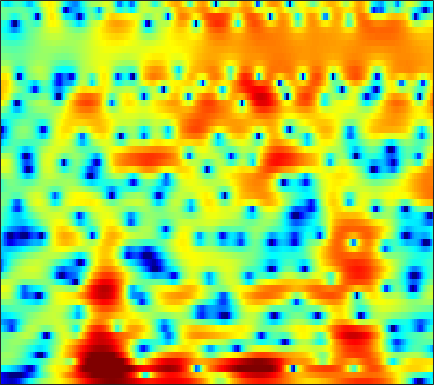

The file beside this chart, header and first rows:
-12.567, -13.108, -13.825, -14.472, -14.834, -14.938, -14.444, -13.642, -12.184, -10.465, -8.7298, -7.5064, -5.9867, -4.6151, -3.6921, -2.5735, -1.5833, -0.9124, -0.10606, 0.60556, 1.234, 1.659, 2.1725, 2.6369
-13.05, -13.6, -14.54, -15.69, -16.66, -17.96, -18.89, -19, -18.33, -17.02, -15.47, -14.28, -12.66, -11.02, -9.752, -8.072, -6.433, -5.251, -3.76, -2.375, -1.099, -0.2087, 0.8944, 1.911
-3.926, -4.009, -4.253, -4.637, -5, -5.55, -6.178, -6.711, -7.544, -8.596, -9.997, -11.38, -13.69, -15.52, -14.71, -11.28, -7.849, -5.713, -3.394, -1.482, 0.1037, 1.112, 2.24, 3.138
0.4483, 0.4846, 0.465, 0.3357, 0.1728, -0.133, -0.5239, -0.8657, -1.363, -1.891, -2.424, -2.809, -3.286, -3.678, -3.886, -4.009, -3.901, -3.664, -3.144, -2.405, -1.458, -0.6617, 0.4228, 1.427
0.4462, 0.6587, 0.836, 0.8851, 0.8388, 0.6779, 0.3998, 0.1175, -0.3495, -0.9331, -1.655, -2.308, -3.381, -4.735, -6.033, -8.305, -11.69, -15.83, -32.16, -17.98, -10.94, -7.699, -4.479, -2.051
-0.5947, -0.2593, 0.0563, 0.2619, 0.3547, 0.4026, 0.3452, 0.2283, -0.03701, -0.4185, -0.9173, -1.357, -2.021, -2.741, -3.305, -4.043, -4.712, -5.098, -5.353, -5.204, -4.62, -3.906, -2.71, -1.45
-0.6309, -0.3408, -0.01671, 0.2468, 0.4121, 0.5883, 0.6982, 0.7298, 0.6966, 0.5811, 0.3804, 0.17, -0.1807, -0.6198, -1.009, -1.596, -2.243, -2.737, -3.341, -3.772, -3.888, -3.698, -3.08, -2.195
-0.9745, -0.8337, -0.6881, -0.5441, -0.4195, -0.1934, 0.128, 0.4378, 0.9107, 1.359, 1.71, 1.869, 1.885, 1.659, 1.312, 0.5901, -0.4773, -1.594, -3.712, -7.109, -13.77, -27.7, -11.82, -5.941
-5.187, -5.675, -6.897, -8.823, -10.54, -11.59, -9.352, -6.945, -4.164, -2.027, -0.472, 0.3923, 1.204, 1.683, 1.849, 1.848, 1.598, 1.27, 0.7048, 0.1082, -0.2975, -0.3555, -0.0447, 0.5207
-7.341, -7.618, -8.337, -9.217, -9.779, -9.948, -8.978, -7.576, -5.49, -3.667, -2.215, -1.346, -0.3969, 0.3457, 0.776, 1.189, 1.436, 1.554, 1.676, 1.785, 1.889, 1.953, 2.022, 2.105
-5.639, -5.345, -5.02, -4.745, -4.533, -4.229, -3.816, -3.4, -2.784, -2.176, -1.61, -1.2, -0.6925, -0.2397, 0.06429, 0.4131, 0.7237, 0.9415, 1.223, 1.485, 1.724, 1.88, 2.057, 2.207
-3.191, -2.752, -2.3, -2.027, -1.898, -1.757, -1.622, -1.552, -1.538, -1.558, -1.531, -1.492, -1.428, -1.378, -1.34, -1.218, -0.9854, -0.7447, -0.3684, 0.06052, 0.5509, 0.9461, 1.479, 1.946
-0.3717, -0.06556, 0.1562, 0.1704, 0.06886, -0.2118, -0.6696, -1.125, -1.808, -2.458, -3.066, -3.479, -3.975, -4.415, -4.72, -5.129, -5.424, -5.425, -4.9, -3.76, -2.318, -1.214, 0.1273, 1.234
2.272, 2.403, 2.317, 2.012, 1.584, 0.656, -0.7397, -2.07, -4.197, -6.838, -9.386, -10.27, -9.791, -8.945, -8.826, -9.85, -13.18, -19.05, -23.01, -11.12, -5.839, -3.24, -0.836, 0.8099
3.39, 3.46, 3.372, 3.017, 2.536, 1.592, 0.2901, -1.02, -3.399, -6.379, -9.014, -9.595, -8.148, -6.425, -5.564, -4.965, -4.632, -4.388, -3.851, -2.862, -1.628, -0.7656, 0.2324, 1.008
1.669, 1.88, 2.092, 2.126, 2.064, 1.877, 1.516, 1.122, 0.5719, 0.1066, -0.3068, -0.4999, -0.5045, -0.37, -0.264, -0.09113, 0.1046, 0.1796, 0.2325, 0.2863, 0.2505, 0.1046, -0.2368, -0.7208
-2.519, -1.84, -0.9537, -0.1375, 0.3977, 0.9505, 1.321, 1.545, 1.79, 1.903, 1.985, 2.069, 2.132, 2.156, 2.175, 2.161, 2.043, 1.905, 1.645, 1.201, 0.5468, -0.08278, -1.234, -2.873
-9.295, -6.959, -4.642, -2.844, -1.756, -0.6455, 0.2371, 0.8039, 1.401, 1.813, 2.185, 2.411, 2.608, 2.733, 2.803, 2.801, 2.683, 2.54, 2.259, 1.774, 1.12, 0.513, -0.5499, -1.97
-9.024, -7.552, -5.693, -4.129, -3.188, -2.109, -1.172, -0.5957, 0.02264, 0.6054, 1.085, 1.357, 1.681, 1.959, 2.093, 2.22, 2.297, 2.291, 2.175, 2.006, 1.712, 1.4, 0.9134, 0.3282
-6.554, -6.068, -5.353, -4.638, -4.182, -3.541, -2.914, -2.51, -1.985, -1.425, -0.9709, -0.6661, -0.2362, 0.1443, 0.3806, 0.6775, 0.9725, 1.148, 1.353, 1.566, 1.731, 1.806, 1.888, 1.919
-6.146, -6.176, -6.349, -6.537, -6.517, -6.309, -6.038, -5.729, -5.189, -4.758, -4.331, -3.926, -3.418, -2.976, -2.603, -2.137, -1.746, -1.424, -0.8777, -0.2971, 0.4107, 1.019, 1.788, 2.49
-6.68, -7.906, -10.11, -12.55, -13.61, -13.44, -12.26, -11.33, -10.48, -10.36, -10.14, -9.707, -8.995, -8.063, -7.362, -6.761, -6.726, -6.829, -6.827, -6.025, -4.112, -2.288, -0.0109, 1.869
-5.769, -7.625, -10.75, -15.18, -17.73, -16.77, -14.66, -13.69, -14.32, -16.41, -22.54, -33.77, -19.21, -13.38, -11.17, -9.952, -9.972, -11.29, -15.45, -16.91, -9.299, -5.178, -1.412, 1.381
-3.19, -4.121, -5.405, -6.622, -7.344, -8.155, -8.652, -9.087, -9.694, -10.37, -10.95, -10.81, -10.09, -8.719, -7.731, -6.619, -5.76, -5.282, -4.536, -3.521, -2.103, -0.8635, 0.8042, 2.301
-1.894, -2.424, -3.213, -3.92, -4.503, -5.128, -5.619, -5.962, -6.1, -6.232, -5.956, -5.679, -5.147, -4.411, -3.876, -3.026, -2.268, -1.669, -0.8712, -0.1301, 0.7102, 1.27, 2.056, 2.74
-1.518, -1.968, -2.663, -3.49, -4.142, -4.937, -5.654, -5.92, -5.961, -5.612, -4.866, -4.261, -3.305, -2.379, -1.724, -0.8978, -0.1818, 0.3085, 0.8688, 1.342, 1.738, 1.988, 2.261, 2.49
-0.9086, -1.327, -2.177, -3.428, -4.614, -6.792, -9.4, -11.26, -11.51, -8.711, -5.968, -4.22, -2.281, -0.8452, 0.07228, 0.9801, 1.671, 2.027, 2.297, 2.422, 2.303, 2.166, 1.851, 1.526
0.03703, -0.1598, -0.7623, -1.769, -2.896, -4.863, -7.537, -9.36, -9.505, -6.614, -3.805, -1.987, -0.1654, 1.242, 2.037, 2.809, 3.283, 3.436, 3.392, 2.993, 2.259, 1.399, -0.1277, -2.158
-0.7366, -0.5403, -0.4585, -0.6247, -0.87, -1.228, -1.591, -1.673, -1.59, -1.04, -0.3872, 0.2731, 1.037, 1.777, 2.192, 2.628, 2.846, 2.856, 2.667, 2.099, 1.194, 0.129, -1.748, -4.646
-2.316, -1.711, -1.122, -0.7701, -0.6067, -0.5369, -0.4969, -0.5113, -0.4527, -0.3684, -0.178, -0.006195, 0.2844, 0.6045, 0.8382, 1.134, 1.341, 1.427, 1.406, 1.229, 0.8446, 0.4542, -0.1837, -0.8303
-2.43, -1.596, -0.8454, -0.3942, -0.2281, -0.2122, -0.3459, -0.5458, -0.8368, -1.228, -1.474, -1.666, -1.671, -1.514, -1.212, -0.7218, -0.1603, 0.2449, 0.6671, 1.008, 1.173, 1.244, 1.166, 1.097
-0.07005, 0.4598, 0.8746, 1.004, 0.8945, 0.5557, -0.09874, -0.7154, -1.857, -3.135, -4.709, -5.721, -6.679, -6.395, -5.46, -3.804, -2.111, -1.017, 0.2273, 1.116, 1.765, 2.04, 2.246, 2.196
2.777, 2.86, 2.799, 2.508, 2.094, 1.312, 0.1877, -0.9106, -2.823, -5.237, -8.574, -12.16, -21.99, -19.15, -11.92, -7.015, -3.62, -1.825, 0.1467, 1.446, 2.39, 2.74, 2.977, 2.716
3.518, 3.442, 3.207, 2.745, 2.252, 1.239, -0.1051, -1.413, -3.407, -5.872, -8.323, -9.928, -10.66, -9.784, -8.199, -5.619, -3.106, -1.427, 0.3944, 1.802, 2.731, 3.156, 3.288, 2.982
1.275, 1.459, 1.525, 1.339, 0.9893, 0.2525, -0.9768, -2.141, -4.361, -7.323, -12.33, -18.76, -24.26, -12.85, -8.874, -5.361, -2.809, -1.264, 0.3488, 1.653, 2.5, 2.989, 3.247, 3.239
-3.042, -2.227, -1.481, -1.058, -0.9734, -1.101, -1.531, -2.111, -3.107, -4.449, -5.651, -6.4, -6.553, -5.726, -4.832, -3.378, -2.069, -1.155, -0.1293, 0.7213, 1.485, 1.916, 2.441, 2.745
-6.291, -5.285, -4.104, -3.101, -2.474, -1.919, -1.55, -1.476, -1.486, -1.64, -1.893, -1.983, -2.115, -2.064, -2.027, -1.879, -1.741, -1.609, -1.373, -1.032, -0.4443, 0.06836, 0.8869, 1.673
-10.3, -9.059, -6.818, -4.797, -3.49, -2.174, -1.244, -0.6968, -0.256, 0.03528, 0.09303, 0.03656, -0.1588, -0.555, -0.9107, -1.698, -2.737, -3.773, -5.247, -6.157, -5.606, -4.131, -1.95, 0.1042
-18.59, -13.2, -8.537, -5.587, -4.021, -2.402, -1.275, -0.628, -0.04182, 0.3047, 0.4997, 0.4562, 0.2659, -0.2084, -0.7596, -1.842, -3.495, -5.28, -8.934, -14.69, -12.85, -8.142, -3.8, -0.8998
-6.235, -5.931, -5.101, -4.159, -3.52, -2.695, -2.058, -1.651, -1.21, -0.9102, -0.6472, -0.5803, -0.5781, -0.7206, -0.9981, -1.457, -2.101, -2.655, -3.253, -3.543, -3.197, -2.474, -1.299, -0.007619
-2.406, -2.574, -2.751, -2.874, -3.007, -3.153, -3.219, -3.217, -2.969, -2.624, -2.214, -1.853, -1.505, -1.177, -1.038, -0.9244, -0.8708, -0.8903, -0.8553, -0.7442, -0.5291, -0.2324, 0.2063, 0.744
0.5301, 0.1023, -0.7036, -1.787, -2.733, -4.294, -5.796, -6.52, -6.478, -5.282, -3.941, -2.909, -1.829, -1.05, -0.532, -0.09448, 0.233, 0.4444, 0.5896, 0.7301, 0.8254, 0.8048, 0.8701, 0.8943
4.002, 3.432, 2.317, 0.629, -1.119, -4.332, -9.821, -18.34, -15.3, -7.754, -4.218, -2.611, -1.123, -0.2377, 0.2449, 0.7272, 1.067, 1.303, 1.518, 1.582, 1.486, 1.238, 0.7013, -0.0983
6.032, 5.602, 4.723, 3.551, 2.444, 0.7637, -0.7976, -1.705, -2.294, -2.117, -1.588, -1.484, -1.331, -1.394, -1.656, -1.716, -1.508, -1.203, -0.5617, -0.1757, -0.1697, -0.3327, -1.297, -2.967
6.221, 6.027, 5.503, 4.718, 4.014, 2.93, 1.81, 1.072, 0.1871, -0.5822, -1.337, -1.934, -3.256, -5.338, -7.715, -12.47, -12.15, -8.512, -5.02, -3.025, -2.227, -2.242, -2.862, -4.068
6.005, 6.055, 5.768, 5.019, 4.177, 2.768, 1.062, -0.2875, -1.62, -2.213, -2.345, -2.254, -2.566, -3.581, -4.652, -5.923, -5.675, -4.519, -2.7, -1.447, -1.031, -1.364, -2.321, -4.082
4.644, 4.969, 4.851, 4.119, 3.118, 1.027, -2.285, -6.183, -17.88, -12.56, -5.671, -3.266, -1.317, -0.2512, 0.2024, 0.6322, 1.017, 1.305, 1.563, 1.576, 1.255, 0.7417, -0.4984, -2.466
2.167, 2.474, 2.464, 2.013, 1.396, 0.2071, -1.327, -2.524, -3.636, -3.616, -2.643, -1.762, -0.6108, 0.3186, 0.8455, 1.359, 1.702, 1.868, 1.927, 1.79, 1.439, 1.05, 0.2866, -0.6901
0.6358, 0.7406, 0.7233, 0.5302, 0.2913, -0.1038, -0.5259, -0.8122, -1.046, -1.06, -0.8537, -0.6224, -0.2191, 0.1935, 0.4794, 0.7899, 1.017, 1.127, 1.18, 1.124, 0.9473, 0.7502, 0.3997, -0.02048
-0.1611, -0.1797, -0.2386, -0.3379, -0.4383, -0.5727, -0.6828, -0.7423, -0.7762, -0.73, -0.6025, -0.4579, -0.2467, -0.01927, 0.162, 0.3816, 0.5622, 0.6568, 0.7466, 0.7812, 0.7528, 0.6828, 0.5647, 0.4168
-0.7799, -0.8739, -0.9908, -1.093, -1.155, -1.222, -1.25, -1.231, -1.162, -1.044, -0.8843, -0.7277, -0.5045, -0.266, -0.09087, 0.14, 0.3496, 0.4889, 0.6428, 0.7574, 0.8384, 0.8749, 0.8913, 0.877
-1.489, -1.647, -1.848, -2.025, -2.122, -2.202, -2.21, -2.157, -1.998, -1.765, -1.48, -1.251, -0.9135, -0.5726, -0.3324, -0.02461, 0.2661, 0.4765, 0.7253, 0.9422, 1.126, 1.248, 1.362, 1.43
-2.391, -2.622, -2.972, -3.357, -3.636, -3.901, -3.967, -3.873, -3.54, -3.028, -2.431, -1.998, -1.446, -0.9525, -0.6075, -0.1943, 0.1941, 0.4735, 0.8463, 1.209, 1.536, 1.744, 1.975, 2.13
-3.287, -3.523, -4.129, -5.103, -6.064, -7.425, -8.184, -7.908, -6.636, -5.027, -3.608, -2.733, -1.886, -1.297, -0.96, -0.5892, -0.2187, 0.1022, 0.6427, 1.265, 1.89, 2.302, 2.755, 3.046
-3.144, -3.014, -3.575, -5.061, -6.989, -11.55, -22.96, -17.51, -9.351, -5.519, -3.316, -2.258, -1.542, -1.394, -1.629, -2.152, -2.551, -2.369, -1.328, 0.2511, 1.819, 2.805, 3.719, 4.209
-1.107, -0.7993, -0.9092, -1.506, -2.17, -3.061, -3.59, -3.412, -2.613, -1.651, -0.9177, -0.6776, -0.7558, -1.501, -2.666, -5.574, -12.28, -32.97, -8.129, -2.026, 1.382, 3.015, 4.343, 4.887
-0.3688, -0.5287, -0.7799, -1.006, -1.1, -1.157, -1.101, -1.009, -0.8716, -0.8159, -0.9482, -1.233, -1.672, -2.258, -2.668, -3.211, -3.417, -3.015, -1.556, 0.4169, 2.232, 3.261, 4.148, 4.371
-2.142, -3.336, -4.69, -5.066, -4.601, -3.576, -2.61, -2.18, -2.006, -2.341, -3.22, -4.115, -5.613, -6.404, -5.978, -4.284, -2.289, -0.8718, 0.8367, 2.311, 3.448, 4.082, 4.548, 4.575
